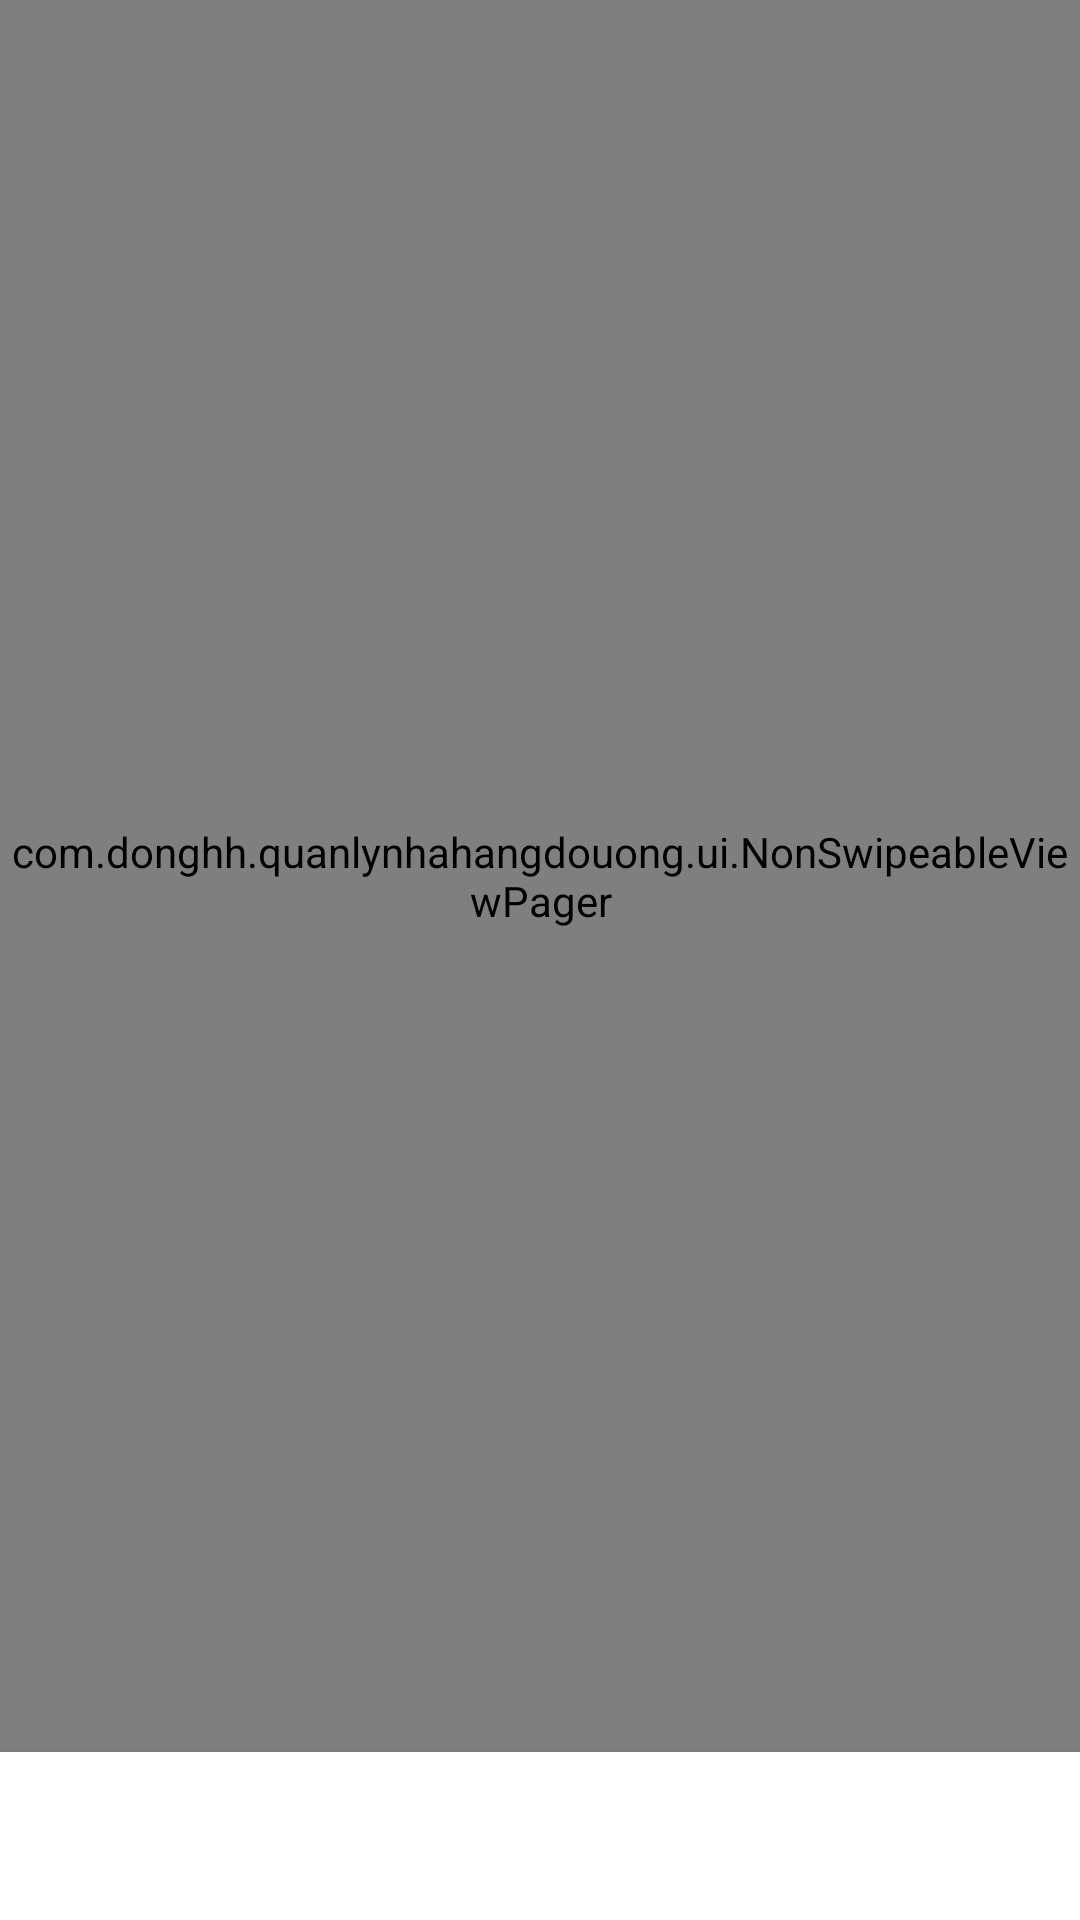

Reconstruct the res/layout file that produces this screen, plus the resources it refers to.
<!-- AndroidManifest.xml: application theme Theme.QuanLyNhaHangDoUong -->
<!-- res/layout/activity_main.xml -->
<?xml version="1.0" encoding="utf-8"?>
<androidx.constraintlayout.widget.ConstraintLayout xmlns:android="http://schemas.android.com/apk/res/android"
    xmlns:app="http://schemas.android.com/apk/res-auto"
    android:id="@+id/container"
    android:background="@drawable/ic_background"
    android:layout_width="match_parent"
    android:layout_height="match_parent">

    <com.google.android.material.bottomnavigation.BottomNavigationView
        android:id="@+id/nav_view"
        android:layout_width="0dp"
        android:layout_height="wrap_content"
        android:layout_marginStart="0dp"
        android:layout_marginEnd="0dp"
        android:background="?android:attr/windowBackground"
        app:layout_constraintBottom_toBottomOf="parent"
        app:layout_constraintLeft_toLeftOf="parent"
        app:layout_constraintRight_toRightOf="parent" />

    <com.donghh.quanlynhahangdouong.ui.NonSwipeableViewPager
        app:layout_constraintLeft_toLeftOf="parent"
        app:layout_constraintRight_toRightOf="parent"
        app:layout_constraintTop_toTopOf="parent"
        app:layout_constraintBottom_toTopOf="@+id/nav_view"
        android:id="@+id/vpData"
        android:layout_width="match_parent"
        android:layout_height="0dp"/>

</androidx.constraintlayout.widget.ConstraintLayout>
<!-- resources referenced by this layout -->
<resources>
  <style name="Theme.QuanLyNhaHangDoUong" parent="Theme.MaterialComponents.DayNight.DarkActionBar">
          
          <item name="colorPrimary">@color/purple_500</item>
          <item name="colorPrimaryVariant">@color/purple_700</item>
          <item name="colorOnPrimary">@color/white</item>
          
          <item name="colorSecondary">@color/teal_200</item>
          <item name="colorSecondaryVariant">@color/teal_700</item>
          <item name="colorOnSecondary">@color/black</item>
          
          <item name="android:statusBarColor">?attr/colorPrimaryVariant</item>
          
  
          <item name="windowActionBar">false</item>
          <item name="windowNoTitle">true</item>
          <item name="android:windowFullscreen">true</item>
          <item name="android:windowTranslucentStatus">true</item>
      </style>
  <color name="purple_500">#FF6200EE</color>
  <color name="purple_700">#FF3700B3</color>
  <color name="white">#FFFFFFFF</color>
  <color name="teal_200">#FF6200EE</color>
  <color name="teal_700">#FF018786</color>
  <color name="black">#FF000000</color>
</resources>
